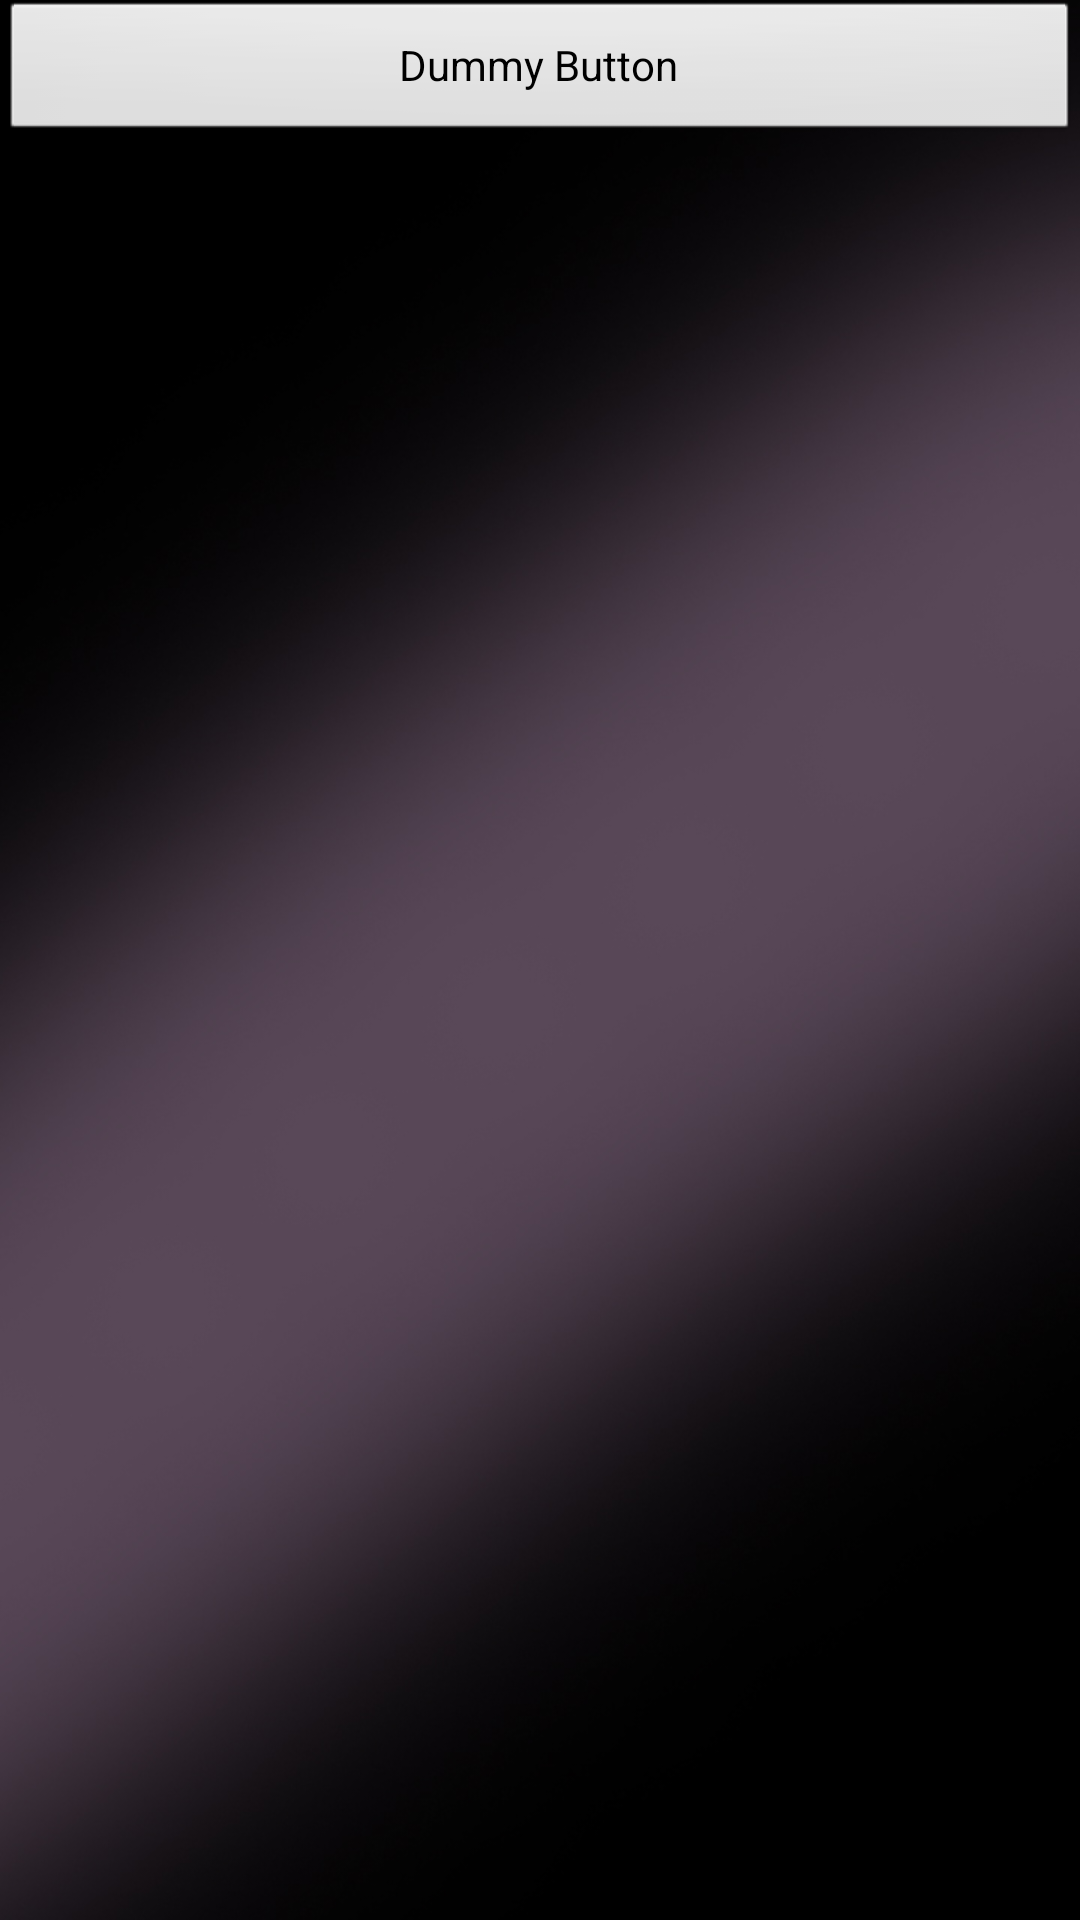

Android layout source for this screen:
<!-- AndroidManifest.xml: application theme android:Theme.NoTitleBar.Fullscreen -->
<!-- res/layout/activity_first_screen.xml -->
<FrameLayout xmlns:android="http://schemas.android.com/apk/res/android"
    xmlns:tools="http://schemas.android.com/tools"
    android:layout_width="match_parent"
    android:layout_height="match_parent"
    android:background="#0099cc"
    tools:context=".FirstScreenActivity" >

    

    <TextView
        android:id="@+id/fullscreen_content"
        android:layout_width="match_parent"
        android:layout_height="match_parent"
        android:gravity="center"
        android:keepScreenOn="true"
        android:text="@string/dummy_content"
        android:textColor="#33b5e5"
        android:textSize="50sp"
        android:textStyle="bold" />

    

    <FrameLayout
        android:layout_width="match_parent"
        android:layout_height="match_parent"
        android:fitsSystemWindows="true" >

        <LinearLayout
            android:id="@+id/fullscreen_content_controls"
            style="?buttonBarStyle"
            android:layout_width="match_parent"
            android:layout_height="wrap_content"
            android:layout_gravity="bottom|center_horizontal"
            android:background="@drawable/background"
            android:orientation="horizontal"
            tools:ignore="UselessParent" >

            <Button
                android:id="@+id/dummy_button"
                style="?buttonBarButtonStyle"
                android:layout_width="0dp"
                android:layout_height="wrap_content"
                android:layout_weight="1"
                android:text="@string/dummy_button" />

        </LinearLayout>
    </FrameLayout>

</FrameLayout>
<!-- resources referenced by this layout -->
<resources>
  <!-- drawable background: jpg bitmap (drawable-xhdpi, 163437 bytes) -->
  <string name="dummy_button">Dummy Button</string>
  <string name="dummy_content">DUMMY\nCONTENT</string>
</resources>
